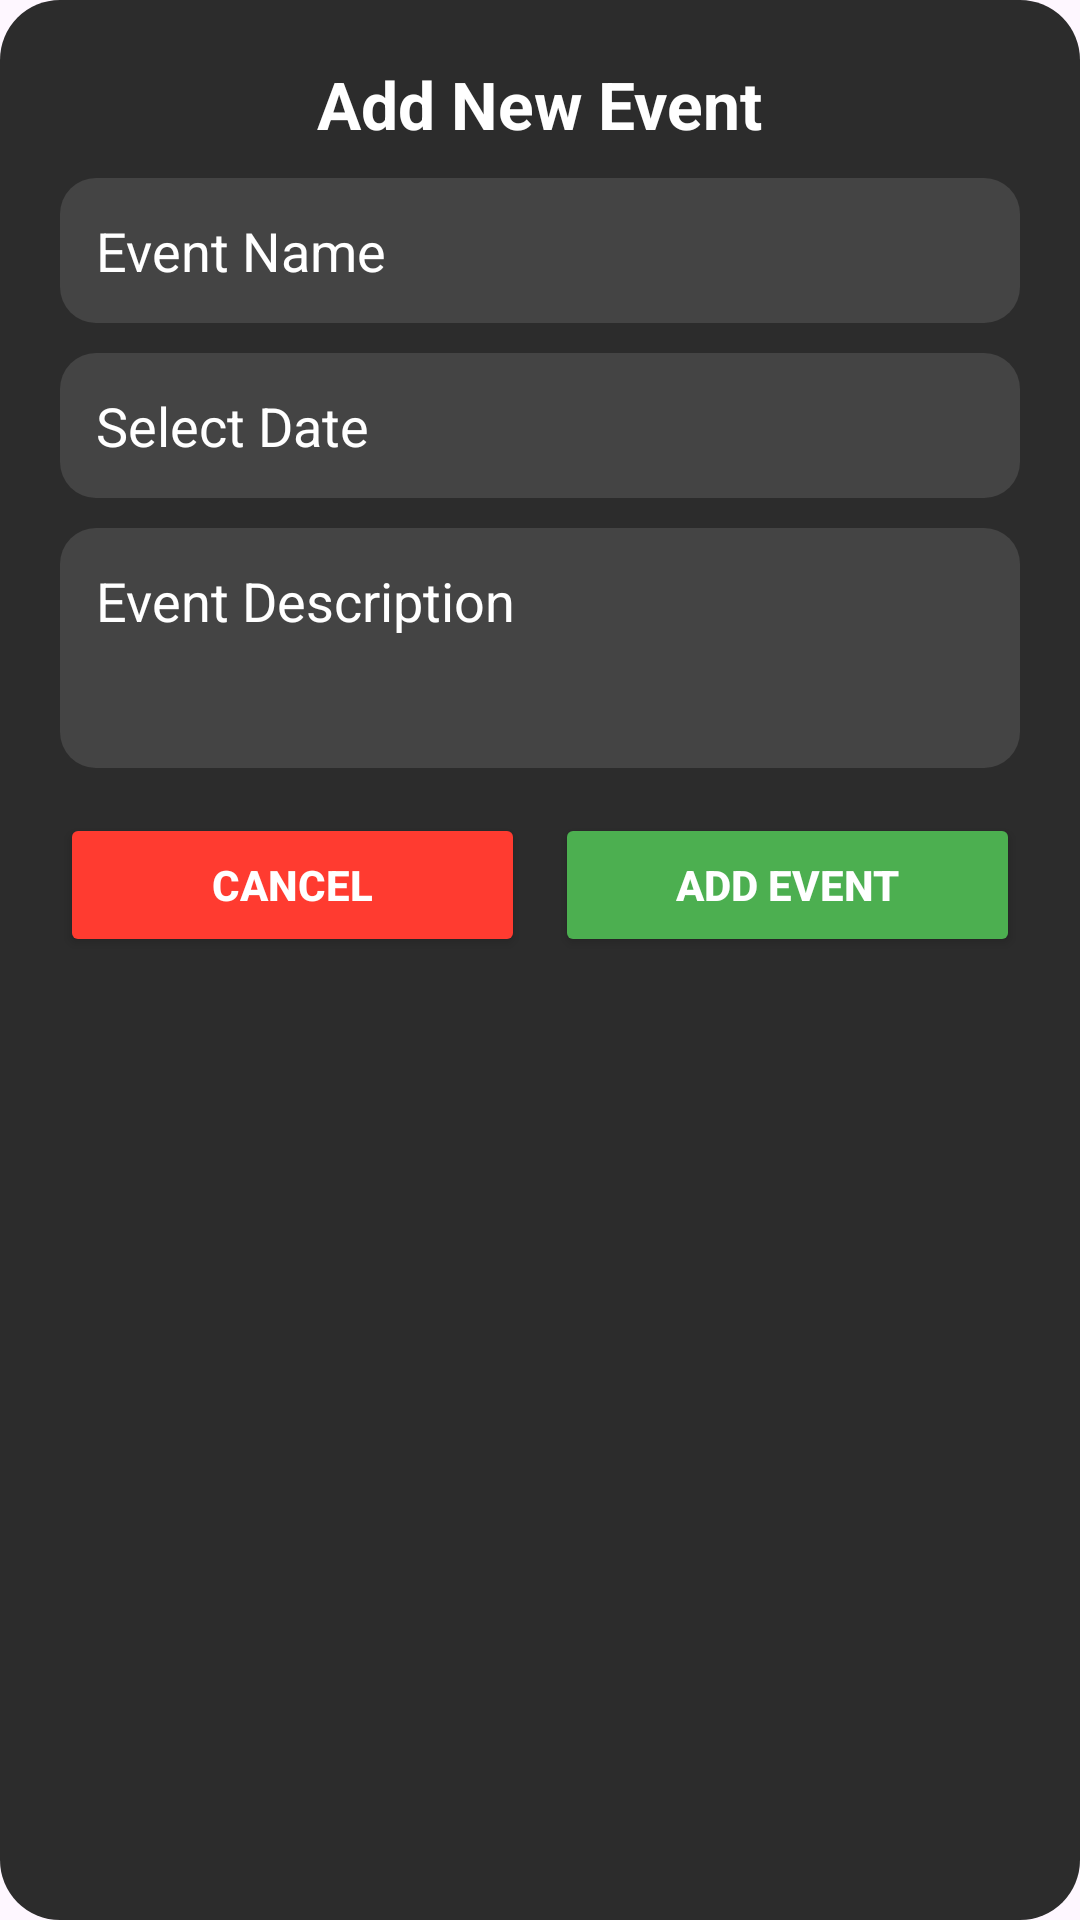

Layout XML and referenced resources for this Android screen:
<!-- AndroidManifest.xml: application theme Theme.CollageAlerter -->
<!-- res/layout/dialog_add_event.xml -->
<?xml version="1.0" encoding="utf-8"?>
<LinearLayout xmlns:android="http://schemas.android.com/apk/res/android"
    android:layout_width="match_parent"
    android:layout_height="wrap_content"
    android:padding="20dp"
    android:background="@drawable/dialog_background"
    android:orientation="vertical">

    
    <TextView
        android:layout_width="wrap_content"
        android:layout_height="wrap_content"
        android:text="Add New Event"
        android:textSize="22sp"
        android:textStyle="bold"
        android:textColor="@android:color/white"
        android:layout_gravity="center_horizontal"
        android:paddingBottom="10dp"/>

    
    <EditText
        android:id="@+id/editTextEventName"
        android:layout_width="match_parent"
        android:layout_height="wrap_content"
        android:hint="Event Name"
        android:textColor="@android:color/white"
        android:textColorHint="@android:color/white"
        android:padding="12dp"
        android:background="@drawable/input_background"/>

    
    <EditText
        android:id="@+id/editTextEventDate"
        android:layout_width="match_parent"
        android:layout_height="wrap_content"
        android:hint="Select Date"
        android:focusable="false"
        android:drawableEnd="@drawable/calendar"
        android:textColor="@android:color/white"
        android:textColorHint="@android:color/white"
        android:padding="12dp"
        android:background="@drawable/input_background"
        android:layout_marginTop="10dp"/>

    
    <EditText
        android:id="@+id/editTextEventDescription"
        android:layout_width="match_parent"
        android:layout_height="80dp"
        android:hint="Event Description"
        android:textColor="@android:color/white"
        android:textColorHint="@android:color/white"
        android:padding="12dp"
        android:background="@drawable/input_background"
        android:layout_marginTop="10dp"
        android:gravity="start|top"/>

    
    <LinearLayout
        android:layout_width="match_parent"
        android:layout_height="wrap_content"
        android:orientation="horizontal"
        android:layout_marginTop="15dp"
        android:gravity="center">

        
        <Button
            android:id="@+id/btnCancel"
            android:layout_width="0dp"
            android:layout_weight="1"
            android:layout_height="wrap_content"
            android:text="Cancel"
            android:backgroundTint="#FF3B30"
            android:textColor="@android:color/white"
            android:padding="12dp"
            android:textStyle="bold"/>

        
        <Button
            android:id="@+id/btnAddEvent"
            android:layout_width="0dp"
            android:layout_weight="1"
            android:layout_height="wrap_content"
            android:text="Add Event"
            android:backgroundTint="#4CAF50"
            android:textColor="@android:color/white"
            android:padding="12dp"
            android:textStyle="bold"
            android:layout_marginStart="10dp"/>
    </LinearLayout>

</LinearLayout>
<!-- resources referenced by this layout -->
<resources>
  <!-- drawable dialog_background (drawable) -->
  <?xml version="1.0" encoding="utf-8"?>
  <shape xmlns:android="http://schemas.android.com/apk/res/android"
      android:shape="rectangle">
      <solid android:color="#2C2C2C"/>
      <corners android:radius="20dp"/>
      <padding android:left="20dp" android:right="20dp" android:top="20dp" android:bottom="20dp"/>
  </shape>
  <!-- drawable input_background (drawable) -->
  <?xml version="1.0" encoding="utf-8"?>
  <shape xmlns:android="http://schemas.android.com/apk/res/android"
      android:shape="rectangle">
      <solid android:color="#444"/>
      <corners android:radius="12dp"/>
      <padding android:left="10dp" android:right="10dp"/>
  </shape>
  <style name="Theme.CollageAlerter" parent="Base.Theme.CollageAlerter" />
  <style name="Base.Theme.CollageAlerter" parent="Theme.Material3.DayNight.NoActionBar">
          
          
      </style>
</resources>
